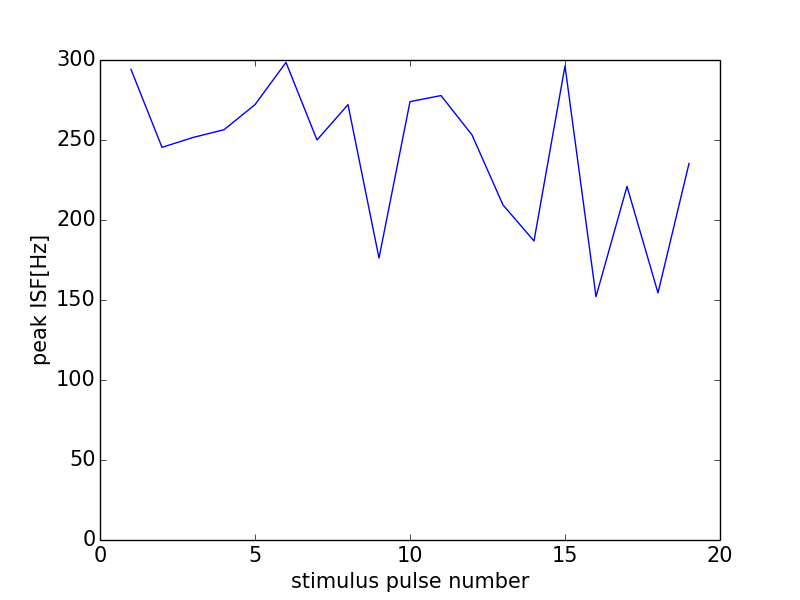

Data behind this chart, as committed beside it:
0, 0.0
0, 0
1, 294.1
2, 245.4
3, 251.6
4, 256.4
5, 272.1
6, 298.5
7, 250.0
8, 272.1
9, 176.2
10, 274
11, 277.8
12, 253.2
13, 209.4
14, 186.9
15, 296.3
16, 152.1
17, 221
18, 154.4
19, 235.3
20, 160.0
